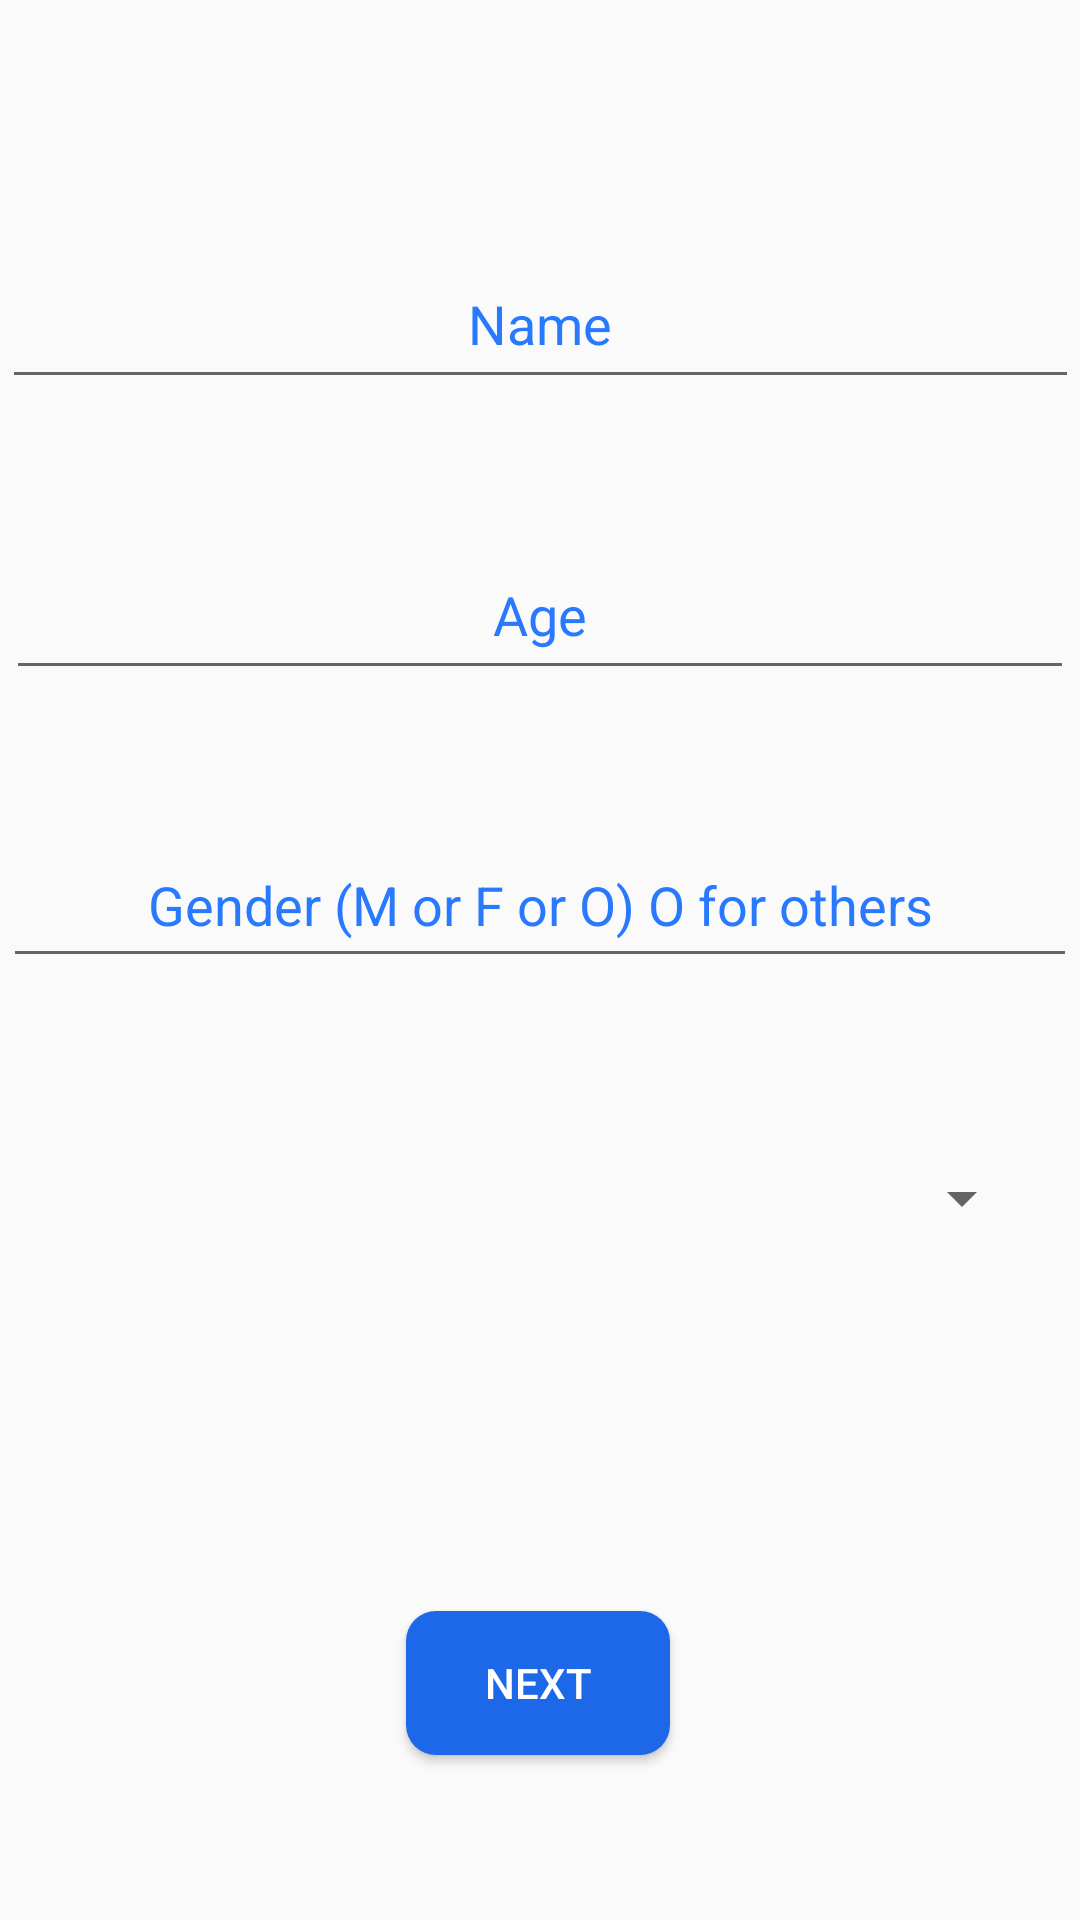

Produce the Android XML layout that renders to this screen, including the resource entries it uses.
<!-- AndroidManifest.xml: application theme AppTheme -->
<!-- res/layout/activity_passenger__info.xml -->
<?xml version="1.0" encoding="utf-8"?>
<androidx.constraintlayout.widget.ConstraintLayout xmlns:android="http://schemas.android.com/apk/res/android"
    xmlns:app="http://schemas.android.com/apk/res-auto"
    xmlns:tools="http://schemas.android.com/tools"
    android:layout_width="match_parent"
    android:layout_height="match_parent"
    tools:context=".Passenger_Info">

    <EditText
        android:id="@+id/name"
        android:layout_width="359dp"
        android:layout_height="53dp"
        android:layout_marginTop="80dp"
        android:ems="10"
        android:hint="Name"
        android:inputType="textPersonName|textCapWords|textCapCharacters"
        android:textAlignment="center"
        android:textColor="#2979FF"
        android:textColorHint="#2979FF"
        app:layout_constraintEnd_toEndOf="parent"
        app:layout_constraintStart_toStartOf="parent"
        app:layout_constraintTop_toTopOf="parent" />

    <EditText
        android:id="@+id/age"
        android:layout_width="356dp"
        android:layout_height="53dp"
        android:layout_marginTop="44dp"
        android:ems="10"
        android:hint="Age"
        android:inputType="number"
        android:textAlignment="center"
        android:textColor="#2979FF"
        android:textColorHint="#2979FF"
        app:layout_constraintEnd_toEndOf="parent"
        app:layout_constraintStart_toStartOf="parent"
        app:layout_constraintTop_toBottomOf="@+id/name" />

    <EditText
        android:id="@+id/gender"
        android:layout_width="358dp"
        android:layout_height="52dp"
        android:layout_marginTop="44dp"
        android:ems="10"
        android:hint="Gender (M or F or O) O for others"
        android:inputType="textCapWords|textCapCharacters"
        android:textAlignment="center"
        android:textColor="#2979FF"
        android:textColorHint="#2979FF"
        app:layout_constraintEnd_toEndOf="parent"
        app:layout_constraintHorizontal_bias="0.49"
        app:layout_constraintStart_toStartOf="parent"
        app:layout_constraintTop_toBottomOf="@+id/age" />

    <Spinner
        android:id="@+id/class_type"
        android:layout_width="329dp"
        android:layout_height="59dp"
        android:layout_marginTop="44dp"
        android:textAlignment="center"
        app:layout_constraintEnd_toEndOf="parent"
        app:layout_constraintStart_toStartOf="parent"
        app:layout_constraintTop_toBottomOf="@+id/gender" />

    <Button
        android:id="@+id/next_next"
        android:layout_width="wrap_content"
        android:layout_height="wrap_content"
        android:layout_marginTop="108dp"
        android:background="@drawable/rounded_buttons"
        android:text="Next"
        android:textColor="#FFFFFF"
        app:layout_constraintEnd_toEndOf="parent"
        app:layout_constraintHorizontal_bias="0.498"
        app:layout_constraintStart_toStartOf="parent"
        app:layout_constraintTop_toBottomOf="@+id/class_type" />
</androidx.constraintlayout.widget.ConstraintLayout>
<!-- resources referenced by this layout -->
<resources>
  <!-- drawable rounded_buttons (drawable) -->
  <?xml version="1.0" encoding="utf-8"?>
  <selector xmlns:android="http://schemas.android.com/apk/res/android">
  
      <item
          android:state_pressed="true">
          <shape
              android:shape="rectangle">
              <corners
                  android:radius="10dp"
                  />
              <solid
                  android:color="#0A2B66"/>
          </shape>
      </item>
  
      <item
          android:state_focused="true">
          <shape
              android:shape="rectangle">
              <corners
                  android:radius="10dp"
                  />
              <solid
                  android:color="#0A2B66"/>
          </shape>
      </item>
  
      <item>
          <shape
              android:shape="rectangle">
              <corners
                  android:radius="10dp"/>
              <solid
                  android:color="#1D67E9"/>
          </shape>
      </item>
  </selector>
  <style name="AppTheme" parent="Theme.AppCompat.Light.DarkActionBar">
          
          <item name="colorPrimary">#1D67E9</item>
          <item name="colorPrimaryDark">#0F3F9E</item>
          <item name="colorAccent">#0F3F9E</item>
  
      </style>
</resources>
